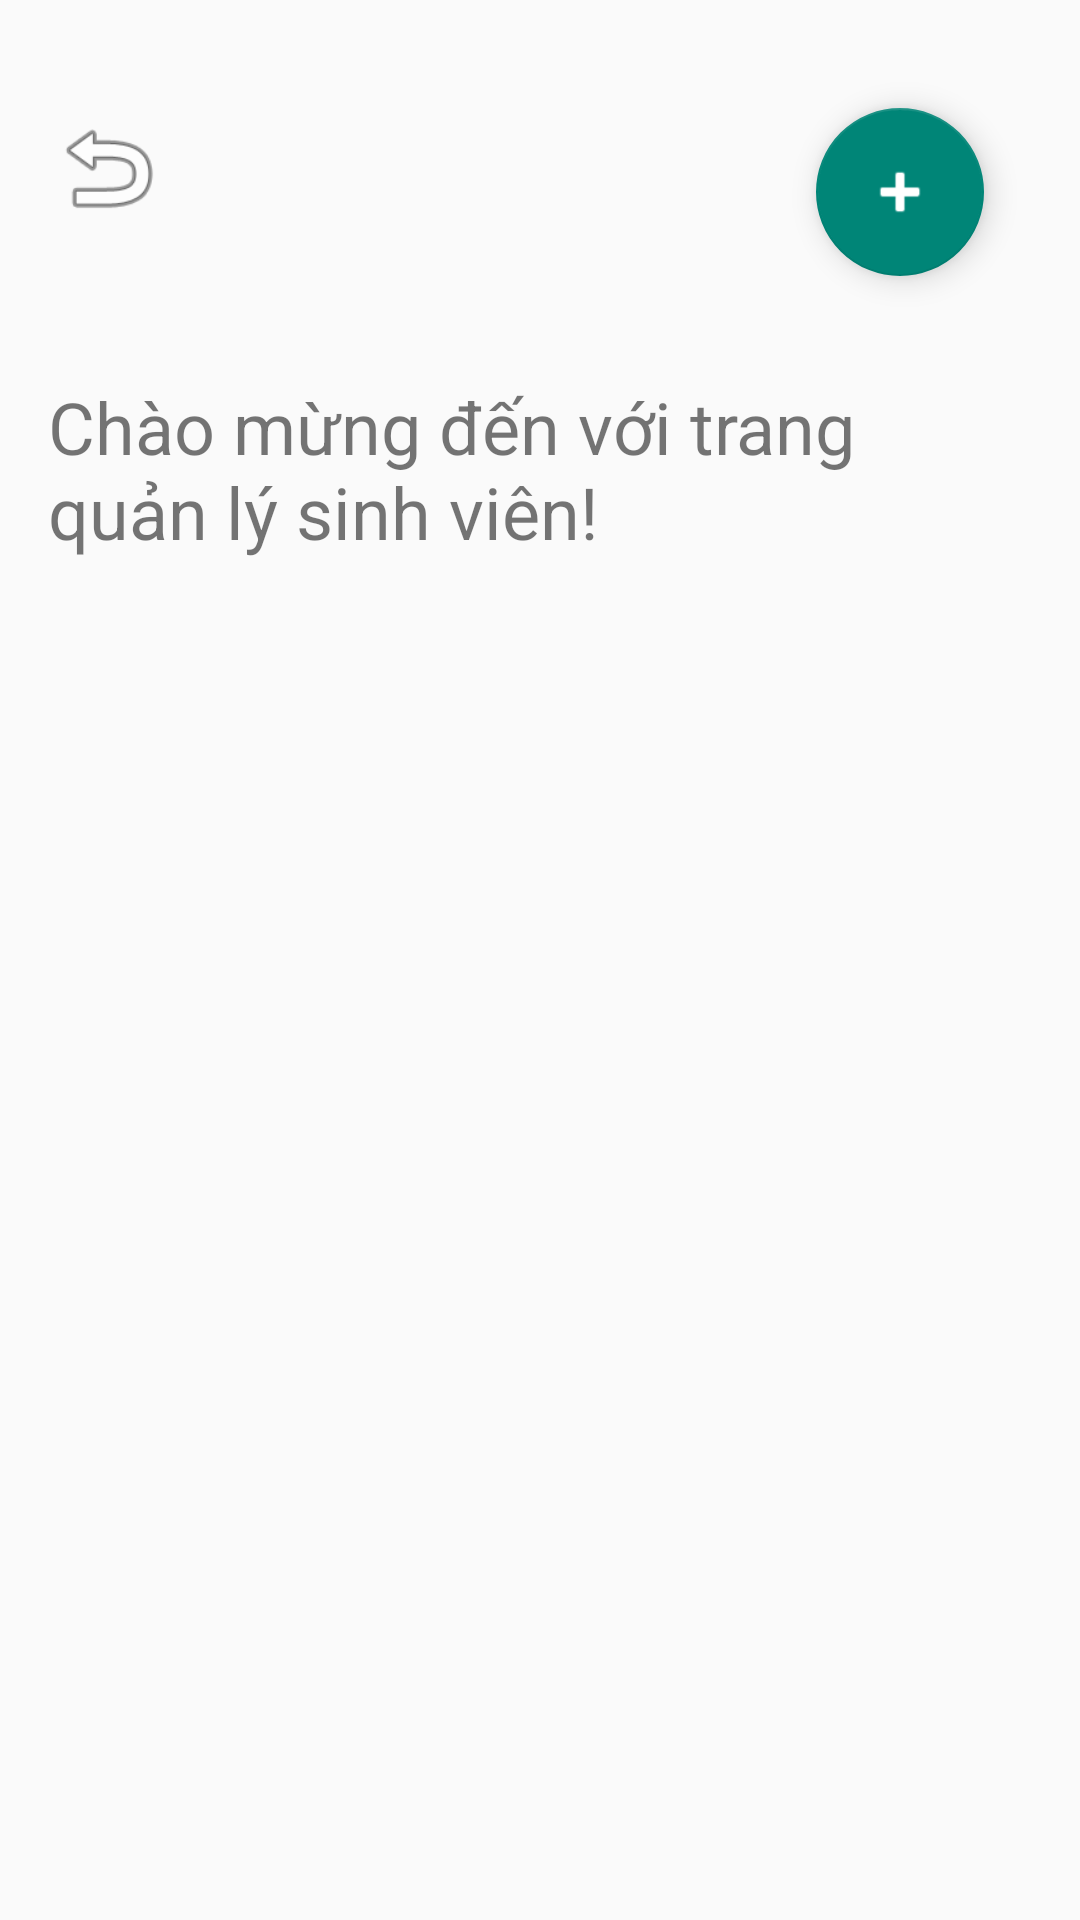

Write the Android layout XML for this screen, with the resource values it uses.
<!-- AndroidManifest.xml: application theme Theme.Exam1 -->
<!-- res/layout/activity_manager_student.xml -->
<?xml version="1.0" encoding="utf-8"?>
<RelativeLayout xmlns:android="http://schemas.android.com/apk/res/android"
    android:layout_width="match_parent"
    android:layout_height="match_parent"
    android:padding="16dp">

    
    <ImageView
        android:id="@+id/backButton"
        android:layout_width="40dp"
        android:layout_height="40dp"
        android:layout_alignParentStart="true"
        android:layout_marginTop="20dp"
        android:src="@android:drawable/ic_menu_revert" />

    
    <com.google.android.material.floatingactionbutton.FloatingActionButton
        android:id="@+id/addStudentButton"
        android:layout_width="56dp"
        android:layout_height="56dp"
        android:layout_alignParentEnd="true"
        android:layout_alignTop="@id/backButton"
        android:layout_marginEnd="16dp"
        android:src="@android:drawable/ic_input_add"
        android:contentDescription="Thêm sinh viên"
        android:tint="@android:color/white" />

    
    <TextView
        android:id="@+id/welcomeText"
        android:layout_width="wrap_content"
        android:layout_height="wrap_content"
        android:text="Chào mừng đến với trang quản lý sinh viên!"
        android:textSize="24sp"
        android:layout_below="@id/backButton"
        android:layout_centerHorizontal="true"
        android:layout_marginTop="50dp" />

    
    <androidx.recyclerview.widget.RecyclerView
        android:id="@+id/recyclerView"
        android:layout_width="match_parent"
        android:layout_height="wrap_content"
        android:layout_below="@id/welcomeText"
        android:layout_marginTop="20dp" />

</RelativeLayout>
<!-- resources referenced by this layout -->
<resources>
  <style name="Theme.Exam1" parent="Base.Theme.Exam1" />
  <style name="Base.Theme.Exam1" parent="Theme.AppCompat.Light.NoActionBar">
          
          
      </style>
</resources>
